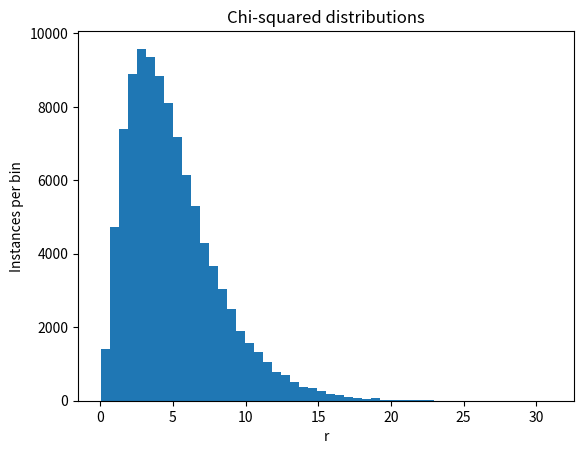

Here is the Python script that generated this plot:
# MyRandom.py
# 
# Use main based organization with the main conditional handling argument parsing
#
import random
import math
import matplotlib.pyplot as plot
import argparse

# Global variable: number of degrees of freedom
ndof = 1
    
def generateRandomNumbers(N, which):
    """ generate one experiment with N random numbers and return a list with the random numbers 
        which chooses from the following probability distributions
        
        uniform: standard uniform.  r ~ Un (0, 1)
        
        gauss:   standard normal (aka gaussian)   r ~ N (0, 1)
        
        pie2: Bernouilli distribution with success probability, p = pi/4
              random number is r = 1 with probability p, and r = 0, with probability 1-p.
        
        pie3: Bernouilli distribution with success probability, p = pi/6
              random number is r = 1 with probability p, and r = 0, with probability 1-p.
              
        chisq: Chi-squared distribution with ndof degrees of freedom      
              
        expo: Exponential distribution with rate parameter, lambda=1.0 

    """
    rlist=[]
    for i in range(N):
        if which == 'uniform':
            r = random.uniform(0.0,1.0) # standard uniform random numbers in range [0.0,1.0)
        elif which == 'gauss':
            r = random.gauss(0.0,1.0)   # standard normal distribution (mean = 0.0, rms = 1.0)
        elif which == 'pie2':
    # Do pi calculation    
            x = random.uniform(-1.0, 1.0)
            y = random.uniform(-1.0, 1.0)
            rsq = x**2 + y**2
            r = 0
            if rsq <= 1.0:
                r = 1
        elif which == 'pie3':
    # Do pi calculation    
            x = random.uniform(-1.0, 1.0)
            y = random.uniform(-1.0, 1.0)
            z = random.uniform(-1.0, 1.0)            
            rsq = x**2 + y**2 + z**2
            r = 0
            if rsq<= 1.0:
                r = 1
        elif which == 'chisq':
            r = 0.0
            for j in range(ndof):
                z = random.gauss(0.0, 1.0)
                r = r + z**2                                
        else:
            r = random.expovariate(1.0) # exponential distribution with rate parameter, lambda=1.0, p(x) = exp(-x).
        rlist.append(r)
    return rlist
    
def calculateStatistics(xlist, verbose=False):
    " calculate sample statistics from input list returning the mean, standard deviation, and uncertainty on the mean "
    xsum = 0.0
    xxsum = 0.0
    N = float(len(xlist))
    for x in xlist:
        xsum  += x
        xxsum += x*x
    xbar  = xsum/N
    xxbar = xxsum/N
# calculate Bessel's correction so that variance estimate from the sample is unbiased.
# variance is nonsense for N=1. Note that the correction is only really of much relevance for small N.    
    besselCorrection = 1.0       
    if int(N)>1:                      # avoid divide by zero errors if N=1.
       besselCorrection= N/(N-1.0)
    sampleVariance = besselCorrection*(xxbar - xbar**2)
    sampleStandardDeviation = math.sqrt(sampleVariance)
    sampleMean = xbar
    sampleUncertaintyOnMean = sampleStandardDeviation/math.sqrt(N)  # NB the 1/sqrt(N) !
    
    if verbose:
        print(' ')
        print('Summary based on',int(N),'instances')
        print('Observed mean ',sampleMean)
        print('Observed s.d. ',sampleStandardDeviation,'variance: ',sampleStandardDeviation**2)
        print('RESULT <x> = ',sampleMean,' +- ',sampleUncertaintyOnMean)
    
    return sampleMean, sampleStandardDeviation, sampleUncertaintyOnMean
    
def tailProbability(xlist, criticalValue):
    """ Measure the probability of randomly sampled events that would have a value greater than or equal to the 
        critical value strictly by chance. Related closely to the p-value, based on the observed value of the statistic """
        
    N = len(xlist)
    tailNumber = 0
    for x in xlist:
        if x >= criticalValue:
            tailNumber += 1
    
    tailProbability = float(tailNumber)/float(N)
    dp = math.sqrt(tailProbability*(1.0-tailProbability)/float(N))
    print('Measured tail probability of ',tailProbability,' +- ',dp,' for critical value = ',criticalValue)
    print('Corresponding 1-p is ',1.0 - tailProbability,' +- ',dp)
      
def makePlot(mylist, plotfile, bins=[-0.25, 0.25, 0.75, 1.25]):
    " make plot with histogram using discrete bins that emphasize the 0 (failure) or 1 (success) nature of Bernouilli trials"
    plot.hist(mylist, bins) 
    plot.title('1 million Bernouilli trials')
    plot.xlabel('r')
    plot.ylabel('Instances per bin')
    
    plot.show(block=False)
    plot.pause(10)
    plot.savefig(plotfile)              # Save plot to file
    plot.close()
    
def makePlot2(mylist, plotfile):
    " make plot with histogram"
    plot.hist(mylist, 50) 
    plot.title('Chi-squared distributions')
    plot.xlabel('r')
    plot.ylabel('Instances per bin')
    
    plot.show(block=False)
    plot.pause(10)
    plot.savefig(plotfile)              # Save plot to file
    plot.close()    

def piEstimates(which, mean, meanUncertainty):
    " make pi estimate calculations "
    
    alpha = 6.0                # p = pi/6   => pi = 6*p
    if which == "pie2":
        alpha = 4.0            # p = pi/4   => pi = 4*p
        
    piEstimate = alpha*mean
    piEstimateUncertainty = alpha*meanUncertainty
    fractionalUncertainty = piEstimateUncertainty/piEstimate

    piTrue = math.pi
    deviation = piEstimate - piTrue
    fractionalDeviation = deviation/piTrue
    percentDeviation = 100.0*fractionalDeviation
    standardizedDeviation = deviation/piEstimateUncertainty
    
    print("    ")
    print("Measured value of pi = ",piEstimate,"+-",piEstimateUncertainty)
    print("    ")
    print("Fractional Uncertainty ",fractionalUncertainty)
    print("Deviation              ",deviation)
    print("Fractional Deviation   ",fractionalDeviation)
    print("% deviation            ",percentDeviation)
    print("Standardized Deviation ",standardizedDeviation)

def main(ngen, seed, which, plotfile, criticalValue):
    " python main function to generate random numbers, make statistics, and make plot "
# Initialize the random number generator using specified seed
    random.seed(seed)

# Generate random numbers returning the list of observed random variates
    rList = generateRandomNumbers(ngen, which)
    
# Calculate statistics associated with the list.
    mean, sd, meanUncertainty = calculateStatistics(rList, True) 
    
# Calculate pi from the Bernouilli probability estimates if requested
    if which=='pie2' or which=='pie3':
        piEstimates(which, mean, meanUncertainty)

    tailProbability(rList, criticalValue)
        
# Plot the distribution of the random variates saving the plot to a file
    makePlot2(rList,plotfile)

if __name__ == '__main__':
    # execute only if run as a script / from the command line
    print('Executing the MyRandom.py main conditional statements')  # Add print for clarity on execution mode
        
    parser = argparse.ArgumentParser(description='Random number generation')
    parser.add_argument("-n", "--ngen", type=int, default=100000, help="Number of random numbers to generate")
    parser.add_argument("-d", "--ndof", type=int, default=5, help="Number of degrees of freedom for chi-squared distribution") 
    parser.add_argument("-c", "--crit", type=float, default=1.0, help="Critical value")        
    parser.add_argument("-s", "--seed", type=int, default=208,   help="Random number seed")
    parser.add_argument("-w", "--which", type=str, default="chisq", help="Random number distribution (uniform/gauss/expo/pie2/pie3/chisq)")
    parser.add_argument("-p", "--plotfile", type=str, default="chisq.png", help="Graphics file")    

    args=parser.parse_args()
    print('Found argument list: ',args)
    
# Set global variable
    ndof = args.ndof
    
    main(args.ngen, args.seed, args.which, args.plotfile, args.crit)
